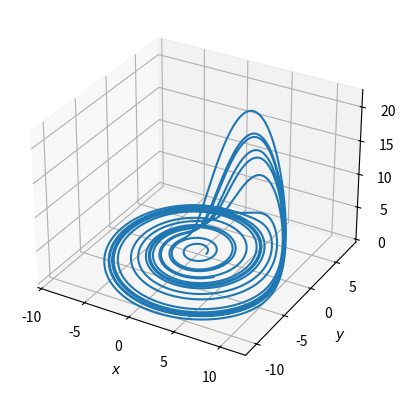

Recreate this plot in Python.
"""
Rossler方程式

・dxdt = - y - z
・dydt = x + ay
・dzdt = b + xz - cz      の3式が成立
"""

import numpy as np
from scipy.integrate import odeint
import matplotlib.pyplot as plt
from mpl_toolkits.mplot3d import Axes3D

#Rossler方程式
def func_rosser(var, t, a, b, c):
    dxdt = -var[1] -var[2]
    dydt = var[0] + a*var[1]
    dzdt = b + var[0]*var[2] - c*var[2]
    
    return [dxdt, dydt, dzdt]

#3D可視化
def plot3d(t_list, var_list):
    fig = plt.figure()
    ax = fig.add_subplot(projection = '3d')
    
    ax.set_xlabel("$x$")
    ax.set_ylabel("$y$")
    ax.set_zlabel("$z$")
    ax.plot(var_list[:, 0], var_list[:, 1], var_list[:, 2])
    
    plt.show()

#メイン実行部
if(__name__ == '__main__'):
    #Rossler方程式
    t_list = np.linspace(0.0, 100.0, 10000)
    a = 0.2
    b = 0.2
    c = 5.6
    var_init = [1.0, 0.0, 0.0]
    var_list = odeint(func_rosser, var_init, t_list, args = (a, b, c))
    print(var_list)
    
    #可視化
    plot3d(t_list, var_list)